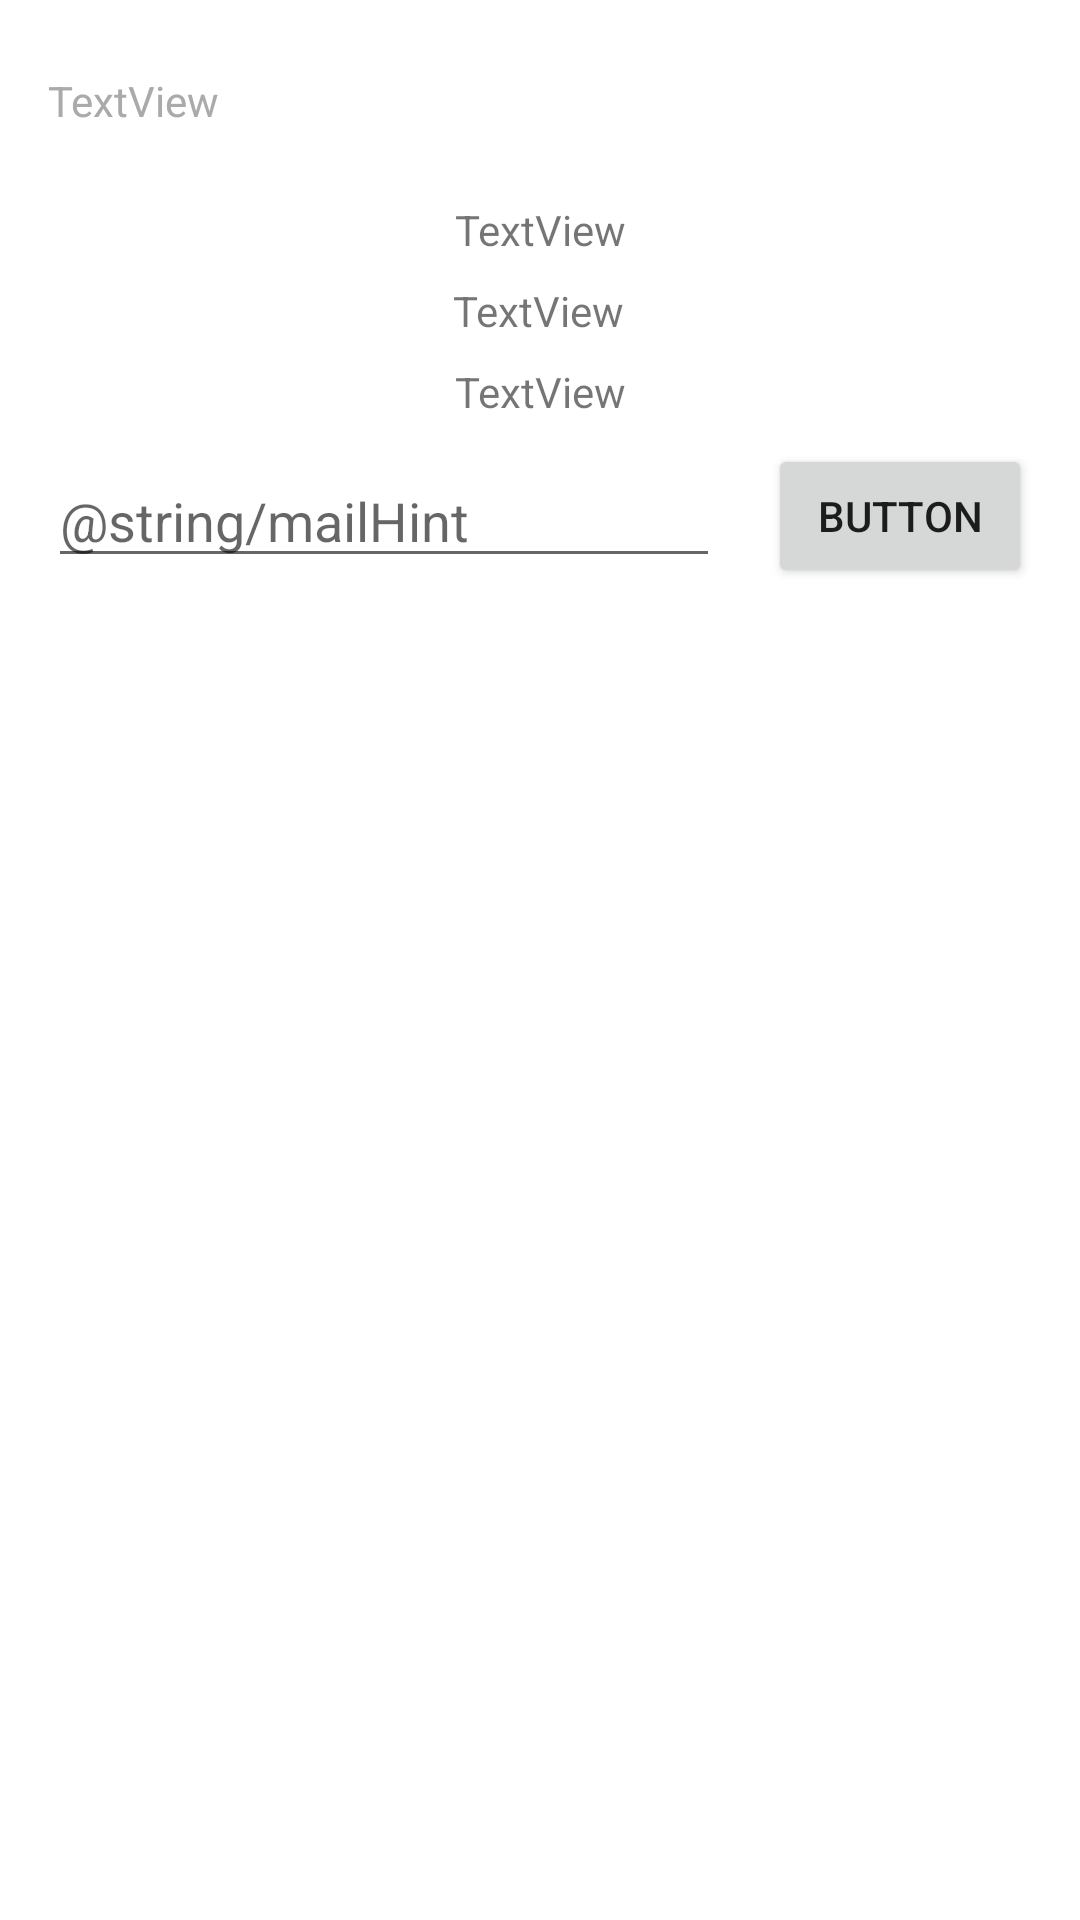

Here is an Android app screen rendered from its layout file. Give the layout XML and the strings, colors and styles it references.
<!-- AndroidManifest.xml: application theme Theme.Uebung05 -->
<!-- res/layout/activity_second.xml -->
<?xml version="1.0" encoding="utf-8"?>
<androidx.constraintlayout.widget.ConstraintLayout xmlns:android="http://schemas.android.com/apk/res/android"
    xmlns:app="http://schemas.android.com/apk/res-auto"
    xmlns:tools="http://schemas.android.com/tools"
    android:layout_width="match_parent"
    android:layout_height="match_parent"
    tools:context=".SecondActivity">

    <TextView
        android:id="@+id/displayGreetings"
        style="@style/CrankesterStyleEver"
        android:layout_width="0dp"
        android:layout_height="wrap_content"
        android:layout_marginStart="16dp"
        android:layout_marginTop="24dp"
        android:layout_marginEnd="16dp"
        android:text="TextView"
        app:layout_constraintEnd_toEndOf="parent"
        app:layout_constraintStart_toStartOf="parent"
        app:layout_constraintTop_toTopOf="parent" />

    <TextView
        android:id="@+id/benzBezeichnung"
        android:layout_width="wrap_content"
        android:layout_height="wrap_content"
        android:layout_marginTop="24dp"
        android:text="TextView"
        app:layout_constraintEnd_toEndOf="parent"
        app:layout_constraintStart_toStartOf="parent"
        app:layout_constraintTop_toBottomOf="@+id/displayGreetings" />

    <TextView
        android:id="@+id/benzPS"
        android:layout_width="wrap_content"
        android:layout_height="wrap_content"
        android:layout_marginTop="8dp"
        android:text="TextView"
        app:layout_constraintEnd_toEndOf="parent"
        app:layout_constraintHorizontal_bias="0.498"
        app:layout_constraintStart_toStartOf="parent"
        app:layout_constraintTop_toBottomOf="@+id/benzBezeichnung" />

    <TextView
        android:id="@+id/benzFarbe"
        android:layout_width="wrap_content"
        android:layout_height="wrap_content"
        android:layout_marginTop="8dp"
        android:text="TextView"
        app:layout_constraintEnd_toEndOf="parent"
        app:layout_constraintHorizontal_bias="0.501"
        app:layout_constraintStart_toStartOf="parent"
        app:layout_constraintTop_toBottomOf="@+id/benzPS" />

    <Button
        android:id="@+id/sendMail"
        android:layout_width="wrap_content"
        android:layout_height="wrap_content"
        android:layout_marginTop="8dp"
        android:layout_marginEnd="16dp"
        android:text="Button"
        app:layout_constraintEnd_toEndOf="parent"
        app:layout_constraintTop_toBottomOf="@+id/benzFarbe" />

    <EditText
        android:id="@+id/mailContent"
        android:layout_width="0dp"
        android:layout_height="wrap_content"
        android:layout_marginStart="16dp"
        android:layout_marginEnd="16dp"
        android:ems="10"
        android:hint="@string/mailHint"
        android:inputType="textPersonName"
        app:layout_constraintBottom_toBottomOf="@+id/sendMail"
        app:layout_constraintEnd_toStartOf="@+id/sendMail"
        app:layout_constraintHorizontal_bias="1.0"
        app:layout_constraintStart_toStartOf="parent"
        app:layout_constraintTop_toTopOf="@+id/sendMail" />
</androidx.constraintlayout.widget.ConstraintLayout>
<!-- resources referenced by this layout -->
<resources>
  <style name="CrankesterStyleEver">
          <item name="android:textColor">#AAAAAA</item>/&gt;
          <item name="android:textStyle">normal</item>/&gt;
      </style>
  <style name="Theme.Uebung05" parent="Theme.MaterialComponents.DayNight.DarkActionBar">
          
          <item name="colorPrimary">@color/purple_500</item>
          <item name="colorPrimaryVariant">@color/purple_700</item>
          <item name="colorOnPrimary">@color/white</item>
          
          <item name="colorSecondary">@color/teal_200</item>
          <item name="colorSecondaryVariant">@color/teal_700</item>
          <item name="colorOnSecondary">@color/black</item>
          
          <item name="android:statusBarColor" tools:targetApi="l">?attr/colorPrimaryVariant</item>
          
      </style>
  <!-- not gathered from this repository: default colours our renderer supplied (Android Studio template values) -->
  <color name="purple_500">#FF6200EE</color>
  <color name="purple_700">#FF3700B3</color>
  <color name="teal_200">#FF03DAC5</color>
  <color name="teal_700">#FF018786</color>
  <color name="black">#FF000000</color>
  <color name="white">#FFFFFFFF</color>
</resources>
